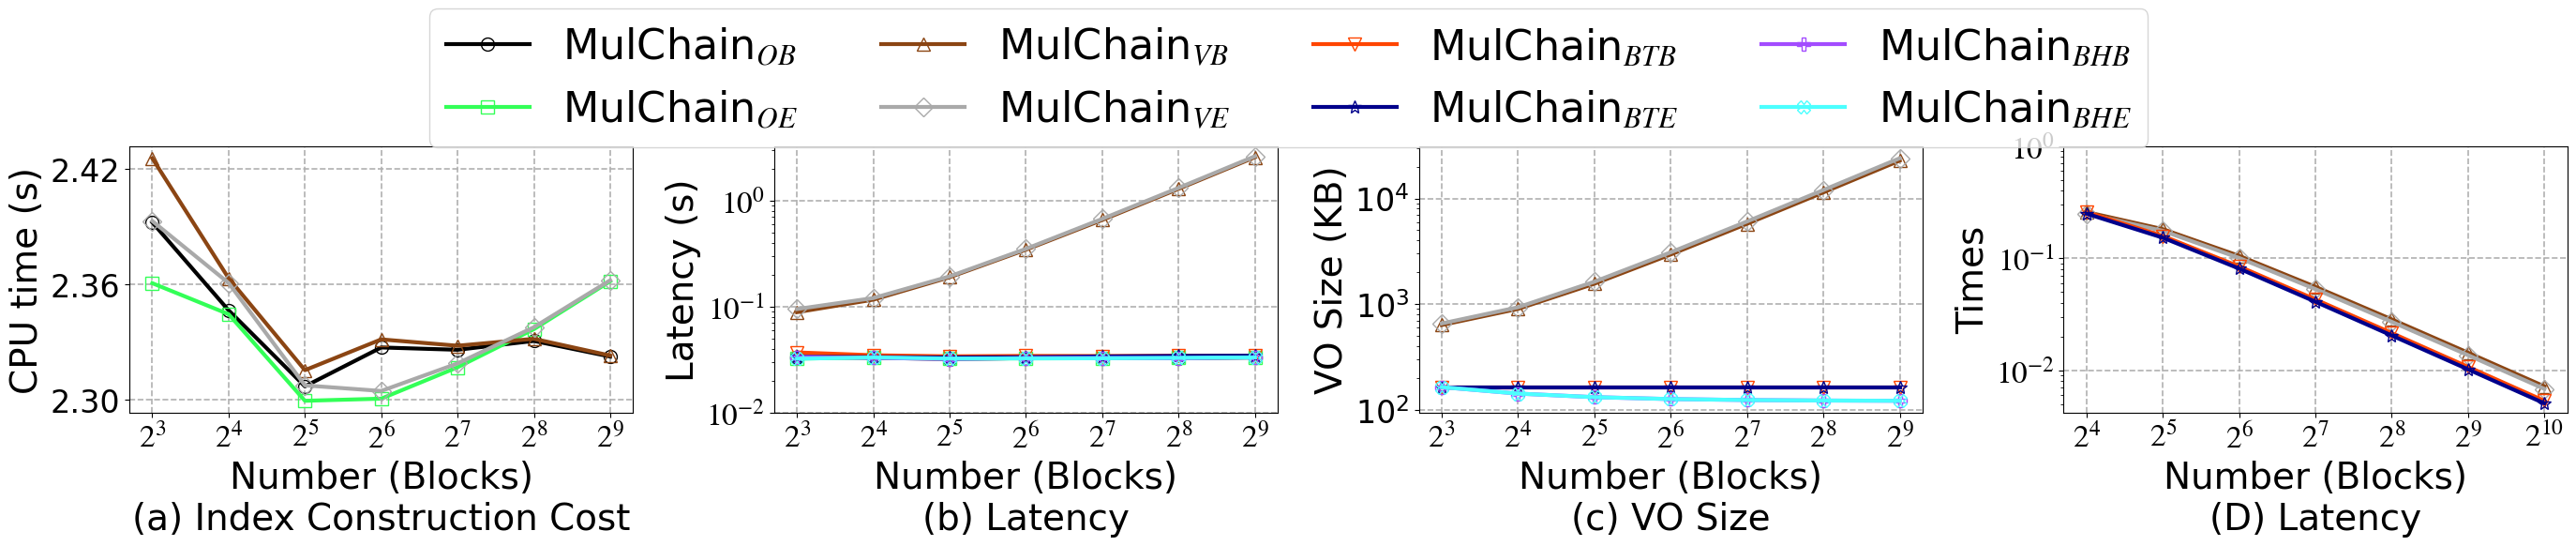

This figure's Python source: (Note: this script raises an exception after producing the figure.)
import matplotlib.pyplot as plt
import matplotlib.ticker as ticker
from matplotlib import rcParams

config = {
    "font.family": 'serif',
    "font.size": 24,
    "mathtext.fontset": 'stix',
    "font.serif": ['Times New Roman'],
}
rcParams.update(config)

x = [8, 16, 32, 64, 128, 256, 512]
Mulchain_v_CPU_Time_BTC = [2.4256, 2.3633, 2.3155, 2.3315, 2.3282, 2.3318, 2.3231]
Mulchain_o_CPU_Time_BTC = [2.3923, 2.3466, 2.3071, 2.3273, 2.3261, 2.3307, 2.3226]
Mulchain_v_CPU_Time_ETH = [2.3930, 2.3608, 2.3076, 2.3047, 2.3190, 2.3378, 2.3622]
Mulchain_o_CPU_Time_ETH = [2.3607, 2.3446, 2.2996, 2.3007, 2.3170, 2.3368, 2.3617]

# 创建图形和子图
fig, axs = plt.subplots(1, 4, figsize=(28, 6), dpi=360)

# 第1个子图：CPU Time vs Number (Blocks)
axs[0].plot(x, Mulchain_o_CPU_Time_BTC, marker='o', linestyle='-', color='black',
            label='MulChain$_{OB}$', markerfacecolor='none', markersize=10, linewidth=3.0)
axs[0].plot(x, Mulchain_o_CPU_Time_ETH, marker='s', linestyle='-', color='#33FF57',
            label='MulChain$_{OE}$', markerfacecolor='none', markersize=10, linewidth=3.0)
axs[0].plot(x, Mulchain_v_CPU_Time_BTC, marker='^', linestyle='-', color='#8B4513',
            label='MulChain$_{VB}$', markerfacecolor='none', markersize=10, linewidth=3.0)
axs[0].plot(x, Mulchain_v_CPU_Time_ETH, marker='D', linestyle='-', color='#A9A9A9',
            label='MulChain$_{VE}$', markerfacecolor='none', markersize=10, linewidth=3.0)

# 设置第一个子图的坐标轴
axs[0].set_xlabel('Number (Blocks)\n(a) Index Construction Cost', fontsize=28)
axs[0].set_ylabel('CPU time (s)', fontsize=28)
axs[0].set_xscale('log', base=2)  # 设置x轴为对数尺度，底数为2
axs[0].set_xticks(x, ['$2^{3}$', '$2^{4}$', '$2^{5}$', '$2^{6}$', '$2^{7}$', '$2^{8}$', '$2^{9}$'])  # 设置X轴刻度
axs[0].set_yscale('linear')  # 设置y轴为线性尺度
axs[0].set_yticks([2.30, 2.36, 2.42])

# 格式化y轴刻度
axs[0].yaxis.set_major_formatter(ticker.FormatStrFormatter('%.2f'))  # 保留两位小数
axs[0].grid(axis='x', linestyle='--', linewidth=1.2)
axs[0].grid(axis='y', linestyle='--', linewidth=1.2)


# 第2个子图：Latency vs Number (Blocks)
Mulchain_v_latency_BTC = [0.0888, 0.1165, 0.1896, 0.3443, 0.6559, 1.2873, 2.5559]
Mulchain_bt_latency_BTC = [0.0371, 0.0349, 0.0341, 0.0344, 0.0343, 0.0345, 0.0346]
Mulchain_bh_latency_BTC = [0.0335, 0.0330, 0.0322, 0.0328, 0.0329, 0.0327, 0.0333]
Mulchain_o_latency_BTC = [0.0335, 0.0330, 0.0322, 0.0328, 0.0329, 0.0327, 0.0333]

Mulchain_v_latency_ETH = [0.0950, 0.1206, 0.1930, 0.3505, 0.6709, 1.3139, 2.6067]
Mulchain_bt_latency_ETH = [0.0337, 0.0335, 0.0333, 0.0335, 0.0340, 0.0344, 0.0346]
Mulchain_bh_latency_ETH = [0.0324, 0.0333, 0.0325, 0.0326, 0.0327, 0.0330, 0.0333]
Mulchain_o_latency_ETH = [0.0324, 0.0333, 0.0325, 0.0326, 0.0327, 0.0330, 0.0333]

axs[1].plot(x, Mulchain_o_latency_BTC, marker='o', linestyle='-', color='black',
            label='MulChain$_{OB}$', markerfacecolor='none', markersize=10, linewidth=3.0)
axs[1].plot(x, Mulchain_o_latency_ETH, marker='s', linestyle='-', color='#33FF57',
            label='MulChain$_{OE}$', markerfacecolor='none', markersize=10, linewidth=3.0)
axs[1].plot(x, Mulchain_v_latency_BTC, marker='^', linestyle='-', color='#8B4513',
            label='MulChain$_{VB}$', markerfacecolor='none', markersize=10, linewidth=3.0)
axs[1].plot(x, Mulchain_v_latency_ETH, marker='D', linestyle='-', color='#A9A9A9',
            label='MulChain$_{VE}$', markerfacecolor='none', markersize=10, linewidth=3.0)
axs[1].plot(x, Mulchain_bt_latency_BTC, marker='v', linestyle='-', color='#FF4500',
            label='MulChain$_{BTB}$', markerfacecolor='none', markersize=10, linewidth=3.0)
axs[1].plot(x, Mulchain_bt_latency_ETH, marker='*', linestyle='-', color='#00008B',
            label='MulChain$_{BTE}$', markerfacecolor='none', markersize=10, linewidth=3.0)
axs[1].plot(x, Mulchain_bh_latency_BTC, marker='P', linestyle='-', color='#A34CFF',
            label='MulChain$_{BHB}$', markerfacecolor='none', markersize=10, linewidth=3.0)
axs[1].plot(x, Mulchain_bh_latency_ETH, marker='X', linestyle='-', color='#4CFFFF',
            label='MulChain$_{BHE}$', markerfacecolor='none', markersize=10, linewidth=3.0)

axs[1].set_xlabel('Number (Blocks)\n(b) Latency', fontsize=28)
axs[1].set_ylabel('Latency (s)', fontsize=28)
axs[1].set_xscale('log', base=2)  # 设置x轴为对数尺度，底数为2
axs[1].set_yscale('log')  # 设置y轴为对数尺度
axs[1].set_yticks([10 ** -2, 10 ** -1, 10 ** 0], ['$10^{-2}$', '$10^{-1}$', '$10^{0}$'])
axs[1].set_yticklabels(['$10^{-2}$', '$10^{-1}$', '$10^{0}$'], )
axs[1].set_xticks(x, ['$2^{3}$', '$2^{4}$', '$2^{5}$', '$2^{6}$', '$2^{7}$', '$2^{8}$', '$2^{9}$'])  # 设置X轴刻度
axs[1].grid(axis='x', linestyle='--', linewidth=1.2)
axs[1].grid(axis='y', linestyle='--', linewidth=1.2)

# # 子坐标系显示范围
# axins = axs[1].inset_axes((0.21, 0.71, 0.35, 0.28))
# axins.plot(x, Mulchain_o_latency_BTC, marker='o', linestyle='-', color='black',
#            label='MulChain$_{OB}$', markerfacecolor='none', markersize=10, linewidth=3.0)
# axins.plot(x, Mulchain_o_latency_ETH, marker='s', linestyle='-', color='#33FF57',
#            label='MulChain$_{OE}$', markerfacecolor='none', markersize=10, linewidth=3.0)
# axins.plot(x, Mulchain_bt_latency_BTC, marker='v', linestyle='-', color='#FF4500',
#            label='MulChain$_{BTB}$', markerfacecolor='none', markersize=10, linewidth=3.0)
# axins.plot(x, Mulchain_bt_latency_ETH, marker='*', linestyle='-', color='#00008B',
#            label='MulChain$_{BTE}$', markerfacecolor='none', markersize=10, linewidth=3.0)
# axins.plot(x, Mulchain_bh_latency_BTC, marker='P', linestyle='-', color='#A34CFF',
#            label='MulChain$_{BHB}$', markerfacecolor='none', markersize=10, linewidth=3.0)
# axins.plot(x, Mulchain_bh_latency_ETH, marker='X', linestyle='-', color='#4CFFFF',
#            label='MulChain$_{BHE}$', markerfacecolor='none', markersize=10, linewidth=3.0)
# axins.set_xscale('log', base=2)  # 设置x轴为对数尺度，底数为2
# axins.set_xticks(x)  # 设置X轴刻度
# axins.set_yscale('log')  # 设置y轴为对数尺度
# zone_left = 4
# zone_right = 6
#
# # 坐标轴的扩展比例（根据实际数据调整）
# x_ratio = 0.1  # x轴显示范围的扩展比例
# y_ratio = 0.5  # y轴显示范围的扩展比例

# # X轴的显示范围
# xlim0 = x[zone_left] - (x[zone_right] - x[zone_left]) * x_ratio
# xlim1 = x[zone_right] + (x[zone_right] - x[zone_left]) * x_ratio
#
# # Y轴的显示范围
# y = np.hstack((Mulchain_bt_latency_BTC[zone_left:zone_right],
#                Mulchain_bt_latency_ETH[zone_left:zone_right],
#                Mulchain_bh_latency_BTC[zone_left:zone_right],
#                Mulchain_bh_latency_ETH[zone_left:zone_right]))
# ylim0 = np.min(y) - (np.max(y) - np.min(y)) * y_ratio
# ylim1 = np.max(y) + (np.max(y) - np.min(y)) * y_ratio
#
# # 调整子坐标系的显示范围
# axins.set_xlim(xlim0, xlim1)
# axins.set_ylim(ylim0, ylim1)
# mark_inset(axs[1], axins, loc1=3, loc2=1, fc="none", ec='k', lw=0.5)

# 第3个子图：VO Size vs Number (Blocks)
Mulchain_v_VO_BTC = [635.9648, 903.9232, 1563.1016, 2953.8084, 5760.6786, 11409.6719, 22787.2088]
Mulchain_bt_VO_BTC = [164.3568, 164.3568, 164.3568, 164.3568, 164.3568, 164.3568, 164.3568]
Mulchain_bh_VO_BTC = [164.3568, 142.9200, 132.2016, 126.8424, 124.1628, 122.8230, 122.1531]
Mulchain_v_VO_ETH = [657.4016, 936.0784, 1632.7712, 3095.8264, 6056.7724, 12006.8006, 23985.2363]
Mulchain_bt_VO_ETH = [164.3568, 164.3568, 164.3568, 164.3568, 164.3568, 164.3568, 164.3568]
Mulchain_bh_VO_ETH = [164.3568, 142.9200, 132.2016, 126.8424, 124.1628, 122.8230, 122.1531]

axs[2].plot(x, Mulchain_v_VO_BTC, marker='^', linestyle='-', color='#8B4513',
            label='MulChain$_{VB}$', markerfacecolor='none', markersize=10, linewidth=3.0)
axs[2].plot(x, Mulchain_v_VO_ETH, marker='D', linestyle='-', color='#A9A9A9',
            label='MulChain$_{VE}$', markerfacecolor='none', markersize=10, linewidth=3.0)
axs[2].plot(x, Mulchain_bt_VO_BTC, marker='v', linestyle='-', color='#FF4500',
            label='MulChain$_{BTB}$', markerfacecolor='none', markersize=10, linewidth=3.0)
axs[2].plot(x, Mulchain_bt_VO_ETH, marker='*', linestyle='-', color='#00008B',
            label='MulChain$_{BTE}$', markerfacecolor='none', markersize=10, linewidth=3.0)
axs[2].plot(x, Mulchain_bh_VO_BTC, marker='P', linestyle='-', color='#A34CFF',
            label='MulChain$_{BHB}$', markerfacecolor='none', markersize=10, linewidth=3.0)
axs[2].plot(x, Mulchain_bh_VO_ETH, marker='X', linestyle='-', color='#4CFFFF',
            label='MulChain$_{BHE}$', markerfacecolor='none', markersize=10, linewidth=3.0)

# 设置第三个子图的坐标轴
axs[2].set_xlabel('Number (Blocks)\n(c) VO Size', fontsize=28)
axs[2].set_ylabel('VO Size (KB)', fontsize=28)
axs[2].set_xscale('log', base=2)  # 设置x轴为对数尺度，底数为2
axs[2].set_yscale('log')  # 设置y轴为对数尺度
axs[2].set_xticks(x,
                  ['$2^{3}$', '$2^{4}$', '$2^{5}$', '$2^{6}$', '$2^{7}$', '$2^{8}$', '$2^{9}$'])  # 设置X轴刻度
axs[2].grid(axis='x', linestyle='--', linewidth=1.2)
axs[2].grid(axis='y', linestyle='--', linewidth=1.2)

Mulchain_bt_v_BTC_time = [a / b for a, b in zip(Mulchain_bt_VO_BTC, Mulchain_v_VO_BTC)]
Mulchain_bt_v_ETH_time = [a / b for a, b in zip(Mulchain_bt_VO_ETH, Mulchain_v_VO_ETH)]
Mulchain_bh_v_BTC_time = [a / b for a, b in zip(Mulchain_bh_VO_BTC, Mulchain_v_VO_BTC)]
Mulchain_bh_v_ETH_time = [a / b for a, b in zip(Mulchain_bh_VO_ETH, Mulchain_v_VO_ETH)]

axs[3].plot(x, Mulchain_bt_v_BTC_time, marker='^', linestyle='-', color='#8B4513',
            label='MulChain$_{VB}$', markerfacecolor='none', markersize=10, linewidth=3.0)
axs[3].plot(x, Mulchain_bt_v_ETH_time, marker='D', linestyle='-', color='#A9A9A9',
            label='MulChain$_{VE}$', markerfacecolor='none', markersize=10, linewidth=3.0)
axs[3].plot(x, Mulchain_bh_v_BTC_time, marker='v', linestyle='-', color='#FF4500',
            label='MulChain$_{BHB}$', markerfacecolor='none', markersize=10, linewidth=3.0)
axs[3].plot(x, Mulchain_bh_v_ETH_time, marker='*', linestyle='-', color='#00008B',
            label='MulChain$_{BHE}$', markerfacecolor='none', markersize=10, linewidth=3.0)

# 设置第3个子图的坐标轴
axs[3].set_xlabel('Number (Blocks)\n(D) Latency', fontsize=28)
axs[3].set_ylabel('Times', fontsize=28)
axs[3].set_yscale('log')  # 设置y轴为对数尺度
axs[3].set_yticks([10 ** -2, 10 ** -1, 10 ** 0],
                  ['$10^{-2}$', '$10^{-1}$', '$10^{0}$'])
axs[3].set_xscale('log', base=2)  # 设置x轴为对数制度，底数为2
axs[3].set_xticks(x, ['$2^{4}$', '$2^{5}$', '$2^{6}$', '$2^{7}$', '$2^{8}$', '$2^{9}$', '$2^{10}$'])  # 设置X轴刻度
axs[3].grid(axis='x', linestyle='--', linewidth=1.2)
axs[3].grid(axis='y', linestyle='--', linewidth=1.2)

# axins = axs[3].inset_axes((0.21, 0.3, 0.35, 0.28))
# axins.plot(x, Mulchain_bt_v_BTC_time, marker='^', linestyle='-', color='#8B4513',
#            label='MulChain$_{VB}$', markerfacecolor='none', markersize=10, linewidth=1.6)
# axins.plot(x, Mulchain_bt_v_ETH_time, marker='D', linestyle='-', color='#A9A9A9',
#            label='MulChain$_{VE}$', markerfacecolor='none', markersize=10, linewidth=1.6)
# axins.plot(x, Mulchain_bh_v_BTC_time, marker='v', linestyle='-', color='#FF4500',
#            label='MulChain$_{BHB}$', markerfacecolor='none', markersize=10, linewidth=1.6)
# axins.plot(x, Mulchain_bh_v_ETH_time, marker='*', linestyle='-', color='#00008B',
#            label='MulChain$_{BHE}$', markerfacecolor='none', markersize=10, linewidth=1.6)

# zone_left = 0
# zone_right = 2
#
# # 坐标轴的扩展比例（根据实际数据调整）
# x_ratio = 0.1  # x轴显示范围的扩展比例
# y_ratio = 0.6  # y轴显示范围的扩展比例
#
# # X轴的显示范围
# xlim0 = x[zone_left] - (x[zone_right] - x[zone_left]) * x_ratio
# xlim1 = x[zone_right] + (x[zone_right] - x[zone_left]) * x_ratio
#
# # Y轴的显示范围
# y = np.hstack((Mulchain_v_latency_BTC[zone_left:zone_right],
#                Mulchain_v_latency_ETH[zone_left:zone_right]))
# ylim0 = np.min(y) - (np.max(y) - np.min(y)) * y_ratio
# ylim1 = np.max(y) + (np.max(y) - np.min(y)) * y_ratio
#
# # 调整子坐标系的显示范围
# axins.set_xlim(xlim0, xlim1)
# axins.set_ylim(ylim0, ylim1)
# mark_inset(axs[3], axins, loc1=3, loc2=1, fc="none", ec='k', lw=0.5)

# 获取所有图例元素，并去重
lines = []
labels = []
for ax in fig.axes:
    axLine, axLabel = ax.get_legend_handles_labels()
    for line, label in zip(axLine, axLabel):
        if label not in labels:  # 检查是否已存在相同的label
            lines.append(line)
            labels.append(label)

fig.legend(lines, labels,
           loc='upper center',
           ncol=4, bbox_to_anchor=(0.5, 1.03), fontsize=32)  # 图例的位置

# 调整子图布局
plt.tight_layout(rect=[0, 0, 1, 0.83])
# 保存图表
plt.savefig('../Figures/TimeQ_all.pdf', dpi=360)

# 显示图表
plt.show()
